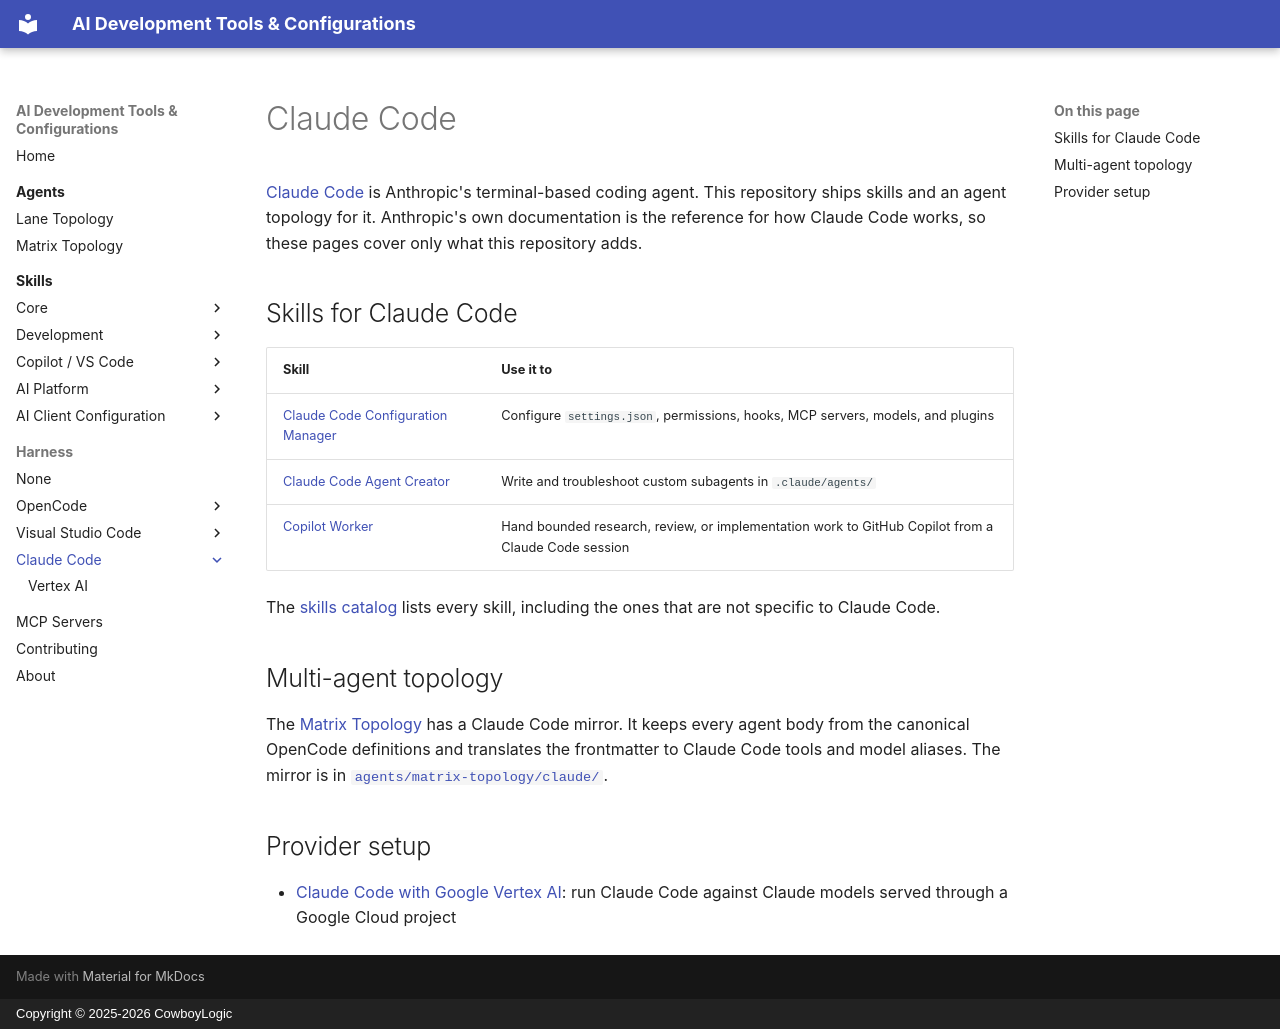

repository: CowboyLogic/ai-dev · page: harness/claudecode/index.html · generator: mkdocs · copyright: Copyright © 2025-2026 CowboyLogic

# Claude Code

[Claude Code](https://code.claude.com/docs) is Anthropic's terminal-based coding agent. This repository
ships skills and an agent topology for it. Anthropic's own documentation is the reference for how Claude
Code works, so these pages cover only what this repository adds.

## Skills for Claude Code

| Skill | Use it to |
|---|---|
| [Claude Code Configuration Manager](../../skills/client-config-claudecode.md) | Configure `settings.json`, permissions, hooks, MCP servers, models, and plugins |
| [Claude Code Agent Creator](../../skills/agent-creator-claudecode.md) | Write and troubleshoot custom subagents in `.claude/agents/` |
| [Copilot Worker](../../skills/copilot-worker.md) | Hand bounded research, review, or implementation work to GitHub Copilot from a Claude Code session |

The [skills catalog](../../skills/index.md) lists every skill, including the ones that are not specific to
Claude Code.

## Multi-agent topology

The [Matrix Topology](../../agents/matrix-topology.md) has a Claude Code mirror. It keeps every agent
body from the canonical OpenCode definitions and translates the frontmatter to Claude Code tools and model
aliases. The mirror is in
[`agents/matrix-topology/claude/`](https://github.com/CowboyLogic/ai-dev/tree/main/agents/matrix-topology/claude).

## Provider setup

- [Claude Code with Google Vertex AI](claudecode-vertexai.md): run Claude Code against Claude models served through a Google Cloud project
